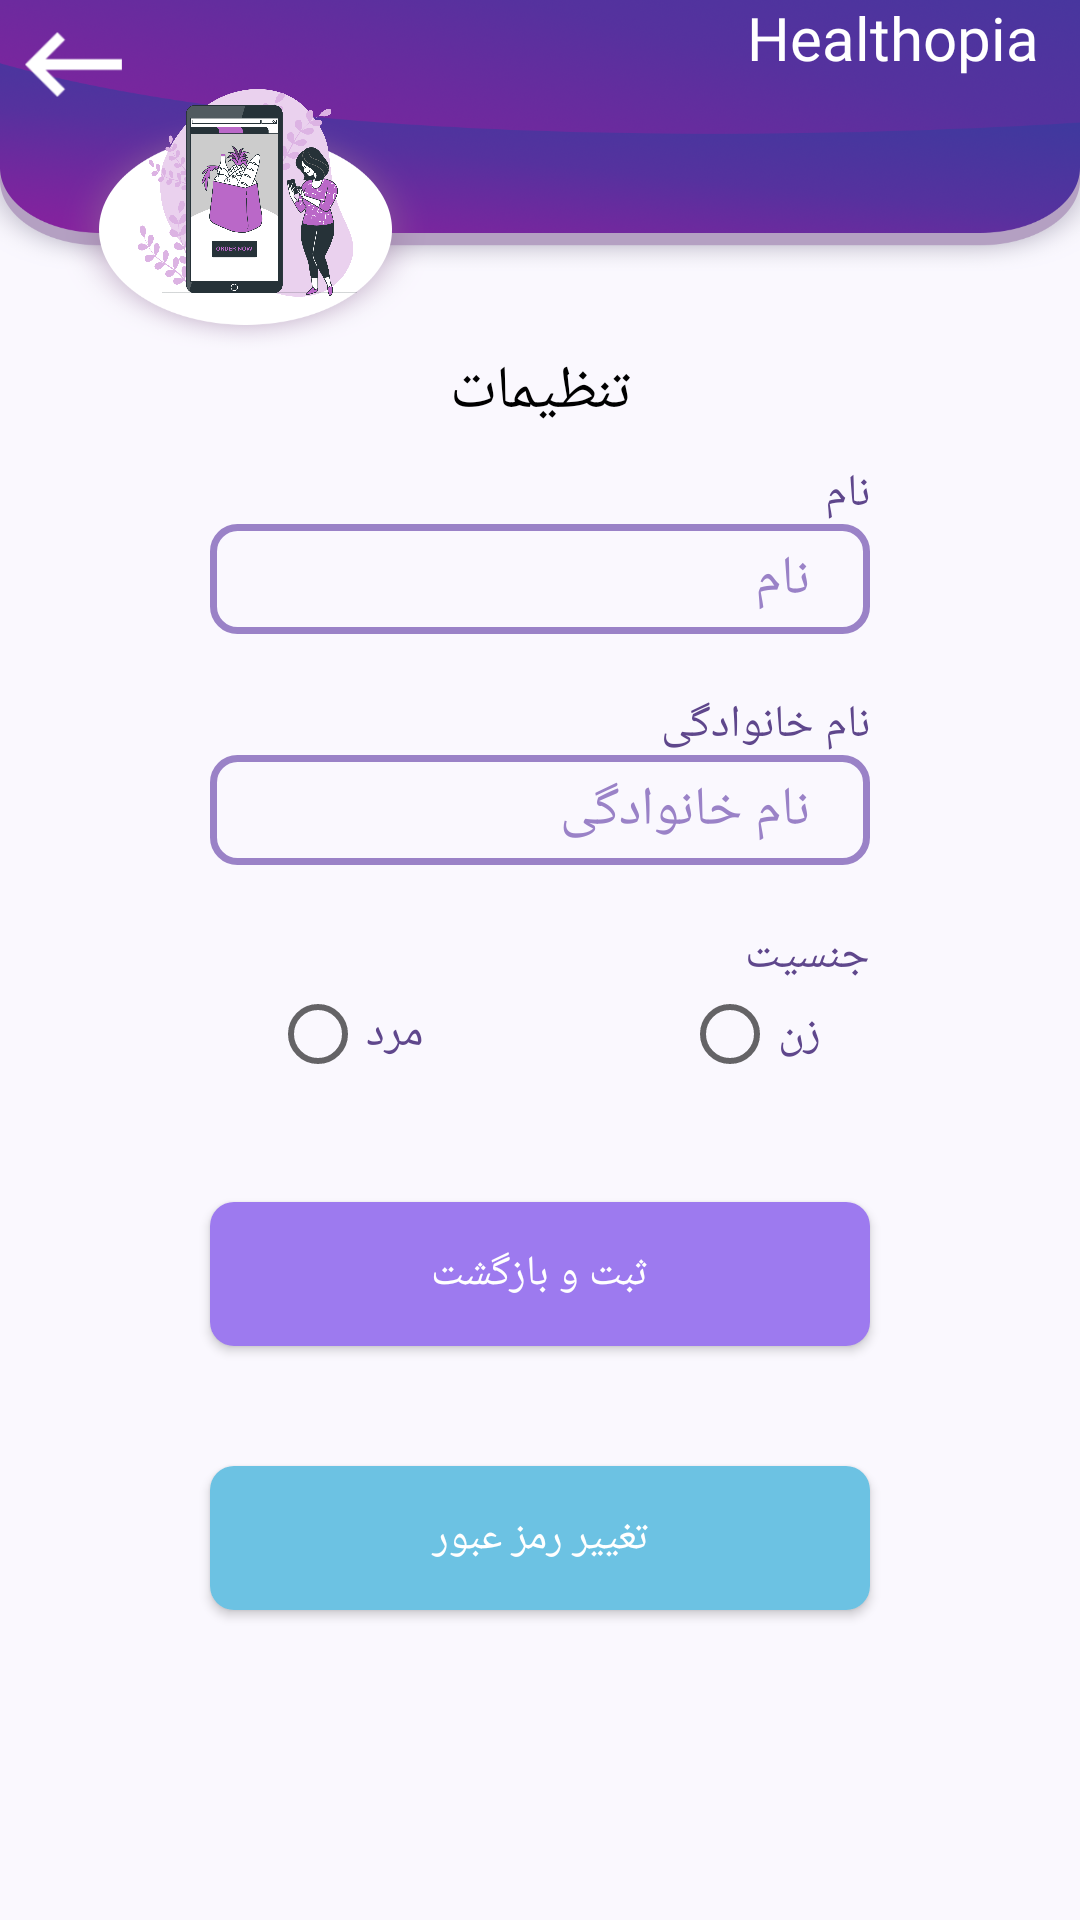

Layout XML and referenced resources for this Android screen:
<!-- AndroidManifest.xml: application theme AppTheme -->
<!-- res/layout/activity_profmain.xml -->
<?xml version="1.0" encoding="utf-8"?>
<androidx.constraintlayout.widget.ConstraintLayout xmlns:android="http://schemas.android.com/apk/res/android"
    xmlns:app="http://schemas.android.com/apk/res-auto"
    xmlns:tools="http://schemas.android.com/tools"
    android:layout_width="match_parent"
    android:background="@color/BackGround"
    android:layout_height="match_parent"
    tools:context=".profile">

    <ImageView
        android:id="@+id/imageView2"
        android:layout_width="match_parent"
        android:layout_height="0dp"
        android:scaleType="fitXY"
        app:layout_constraintBottom_toTopOf="@+id/linearLayout"
        app:layout_constraintEnd_toEndOf="parent"
        app:layout_constraintHorizontal_bias="1.0"
        app:layout_constraintStart_toStartOf="parent"
        app:layout_constraintTop_toTopOf="parent"
        app:layout_constraintVertical_bias="0.0"
        app:srcCompat="@drawable/pro" />

    <TextView
        android:id="@+id/textView3"
        android:layout_width="wrap_content"
        android:layout_height="wrap_content"
        android:fontFamily="@font/medium"
        android:text="@string/app_name"
        android:textColor="#ffffff"
        android:textSize="20sp"
        app:layout_constraintBottom_toTopOf="@+id/imageView4"
        app:layout_constraintEnd_toEndOf="parent"
        app:layout_constraintHorizontal_bias="0.948"
        app:layout_constraintStart_toStartOf="parent"
        app:layout_constraintTop_toTopOf="@+id/imageView2"
        app:layout_constraintVertical_bias="0.148" />

    <ImageView
        android:id="@+id/imageView4"
        android:layout_width="95dp"
        android:layout_height="95dp"
        app:layout_constraintBottom_toBottomOf="@+id/imageView2"
        app:layout_constraintEnd_toEndOf="parent"
        app:layout_constraintHorizontal_bias="0.131"
        app:layout_constraintStart_toStartOf="parent"
        app:layout_constraintTop_toTopOf="@+id/imageView2"
        app:layout_constraintVertical_bias="0.769"
        app:srcCompat="@drawable/pr" />

    <LinearLayout
        android:id="@+id/linearLayout"
        android:layout_width="wrap_content"
        android:layout_height="523dp"
        android:orientation="vertical"
        app:layout_constraintBottom_toBottomOf="parent"
        app:layout_constraintEnd_toEndOf="parent"
        app:layout_constraintStart_toStartOf="parent"
        app:layout_constraintTop_toTopOf="parent"
        app:layout_constraintVertical_bias="1.0">

        <TextView
            android:id="@+id/textView5"
            android:layout_width="match_parent"
            android:layout_height="wrap_content"
            android:fontFamily="@font/bold"
            android:textColor="@color/black"
            android:textSize="20dp"
            android:textAlignment="center"
            android:text="@string/set" />

        <TextView
            android:id="@+id/textView8"
            android:layout_width="match_parent"
            android:layout_height="wrap_content"
            android:layout_marginRight="70dp"
            android:textColor="@color/title"
            android:textSize="15dp"
            android:layout_marginTop="10dp"
            android:fontFamily="@font/bold"
            android:text="@string/name"

            android:textDirection="rtl" />

        <LinearLayout
            android:layout_width="match_parent"
            android:layout_height="wrap_content"
            android:layout_marginLeft="30dp"
            android:layout_marginRight="30dp"
            android:orientation="horizontal">

            <EditText
                android:id="@+id/aname"
                android:layout_width="273dp"
                android:layout_height="wrap_content"
                android:layout_marginLeft="40dp"
                android:layout_marginRight="40dp"
                android:layout_weight="1"
                android:background="@drawable/inputdesign"
                android:ems="10"
                android:fontFamily="@font/medium"
                android:hint="@string/name"
                android:inputType="textPersonName"
                android:paddingLeft="20dp"
                android:paddingRight="20dp"
                android:textColor="@color/title"
                android:textColorHint="@color/about" />

        </LinearLayout>

        <TextView
            android:id="@+id/textView6"
            android:layout_width="match_parent"
            android:layout_height="wrap_content"
            android:layout_marginRight="70dp"
            android:textColor="@color/title"
            android:textSize="15dp"
            android:layout_marginTop="20dp"
            android:fontFamily="@font/bold"
            android:text="@string/fam"
            android:textDirection="rtl" />

        <LinearLayout
            android:layout_width="match_parent"
            android:layout_height="wrap_content"
            android:layout_marginLeft="30dp"
            android:layout_marginRight="30dp"
            android:orientation="horizontal">

            <EditText
                android:id="@+id/afamily"
                android:layout_width="198dp"
                android:layout_height="match_parent"
                android:layout_marginLeft="40dp"
                android:layout_marginRight="40dp"
                android:layout_weight="1"
                android:background="@drawable/inputdesign"
                android:ems="10"
                android:fontFamily="@font/medium"
                android:hint="@string/fam"
                android:inputType="textPersonName"
                android:paddingLeft="20dp"
                android:paddingRight="20dp"
                android:textColor="@color/title"
                android:textColorHint="@color/about" />
        </LinearLayout>

        <LinearLayout
            android:layout_width="match_parent"
            android:layout_height="wrap_content"
            android:layout_marginLeft="30dp"
            android:layout_marginRight="30dp"
            android:orientation="horizontal"/>

        <TextView
            android:id="@+id/title3"
            android:layout_width="match_parent"
            android:layout_marginTop="20dp"

            android:layout_height="wrap_content"
            android:layout_marginRight="70dp"
            android:textColor="@color/title"
            android:fontFamily="@font/bold"
            android:textSize="15dp"
            android:text="@string/title3"
            />

        <RadioGroup
            android:layout_width="match_parent"
            android:layout_height="wrap_content"
            android:layout_marginLeft="90dp"
            android:orientation="horizontal">

            <RadioButton
                android:id="@+id/amanbtn"
                android:textColor="@color/title"
                android:fontFamily="@font/bold"
                android:textSize="15dp"
                android:layout_width="wrap_content"
                android:layout_height="wrap_content"
                android:layout_weight="1"

                android:text="@string/man"
                android:textAlignment="viewStart" />

            <RadioButton
                android:id="@+id/awomanbtn"
                android:layout_width="wrap_content"
                android:layout_height="wrap_content"
                android:textColor="@color/title"
                android:fontFamily="@font/bold"
                android:textSize="15dp"
                android:layout_weight="1"
                android:text="@string/woman"
                android:textAlignment="viewStart" />
        </RadioGroup>
        <Button
            android:id="@+id/regg"
            android:layout_width="match_parent"
            android:layout_height="wrap_content"
            android:text="@string/candb"
            android:fontFamily="@font/bold"
            android:background="@drawable/button3"
            android:layout_marginTop="40dp"
            android:layout_marginLeft="70dp"
            android:layout_marginRight="70dp"
            android:textColor="#ffffff"
            />
        <Button
            android:id="@+id/chngpass"
            android:layout_width="match_parent"
            android:layout_height="wrap_content"
            android:text="@string/passwordchange"
            android:fontFamily="@font/bold"
            android:background="@drawable/button4"
            android:layout_marginTop="40dp"
            android:layout_marginLeft="70dp"
            android:layout_marginRight="70dp"
            android:textColor="#ffffff"
            />

    </LinearLayout>

    <ImageView
        android:id="@+id/back"
        android:layout_width="49dp"
        android:layout_height="43dp"
        app:layout_constraintBottom_toTopOf="@+id/imageView4"
        app:layout_constraintEnd_toStartOf="@+id/textView3"
        app:layout_constraintHorizontal_bias="0.0"
        app:layout_constraintStart_toStartOf="parent"
        app:layout_constraintTop_toTopOf="@+id/imageView2"
        app:layout_constraintVertical_bias="0.0"
        app:srcCompat="@drawable/ic_action_back_white" />

</androidx.constraintlayout.widget.ConstraintLayout>
<!-- resources referenced by this layout -->
<resources>
  <color name="BackGround">#faf8fe</color>
  <color name="about">#9a82c7</color>
  <color name="black">#000000</color>
  <color name="title">#5f478c</color>
  <!-- drawable button3 (drawable) -->
  <?xml version="1.0" encoding="utf-8"?>
  <shape xmlns:android="http://schemas.android.com/apk/res/android"
      android:shape="rectangle">
      <solid android:color="@color/btn3" />
      <corners android:bottomRightRadius="8dp"
          android:bottomLeftRadius="8dp"
          android:topRightRadius="8dp"
          android:topLeftRadius="8dp"/>
  </shape>
  <!-- drawable button4 (drawable) -->
  <?xml version="1.0" encoding="utf-8"?>
  <shape xmlns:android="http://schemas.android.com/apk/res/android"
      android:shape="rectangle">
      <solid android:color="@color/btn4" />
      <corners android:bottomRightRadius="8dp"
          android:bottomLeftRadius="8dp"
          android:topRightRadius="8dp"
          android:topLeftRadius="8dp"/>
  </shape>
  <!-- drawable ic_action_back_white: png bitmap (drawable-v24, 1411 bytes) -->
  <!-- drawable inputdesign (drawable) -->
  <?xml version="1.0" encoding="utf-8"?>
  <selector xmlns:android="http://schemas.android.com/apk/res/android">
  
      <item android:state_pressed="true" android:state_focused="true">
          <shape>
              <solid android:color="@color/title"/>
              <stroke
                  android:width="2.3dp"
                  android:color="@color/title"
  
                  />
              <corners
                  android:radius="8dp" />
          </shape>
      </item>
  
      <item android:state_pressed="true" android:state_focused="false">
          <shape>
              <solid android:color="@color/title"/>
              <stroke
                  android:width="2.3dp"
                  android:color="@color/title" />
              <corners
                  android:radius="8dp" />
          </shape>
      </item>
  
      <item android:state_pressed="false" android:state_focused="true">
          <shape>
              <solid android:color="@color/BackGround"/>
              <stroke
                  android:width="2.3dp"
                  android:color="@color/title" />
              <corners
                  android:radius="8dp" />
          </shape>
      </item>
  
      <item android:state_pressed="false" android:state_focused="false">
          <shape>
              <stroke
                  android:width="2.3dp"
                  android:color="@color/about" />
              <corners
                  android:radius="8dp" />
          </shape>
      </item>
  
      <item android:state_enabled="true">
          <shape>
              <padding
                  android:left="4dp"
                  android:top="6dp"
                  android:right="4dp"
                  android:bottom="6dp"
                  />
          </shape>
      </item>
  
  
  </selector>
  <!-- drawable pr: png bitmap (drawable, 376262 bytes) -->
  <!-- drawable pro: png bitmap (drawable, 221684 bytes) -->
  <string name="app_name">Healthopia</string>
  <string name="candb">ثبت و بازگشت</string>
  <string name="fam">نام خانوادگی</string>
  <string name="man">مرد</string>
  <string name="name">نام</string>
  <string name="passwordchange">تغییر رمز عبور</string>
  <string name="set">تنظیمات</string>
  <string name="title3">جنسیت</string>
  <string name="woman">زن</string>
  <style name="AppTheme" parent="Theme.AppCompat.Light.NoActionBar">
          
          <item name="windowActionBar">false</item>
          <item name="windowNoTitle">true</item>
          <item name="android:windowDrawsSystemBarBackgrounds">true</item>
          <item name="android:statusBarColor">@color/title</item>
      </style>
  <color name="btn3">#9D7AEF</color>
  <color name="btn4">#6cc2e3</color>
</resources>
